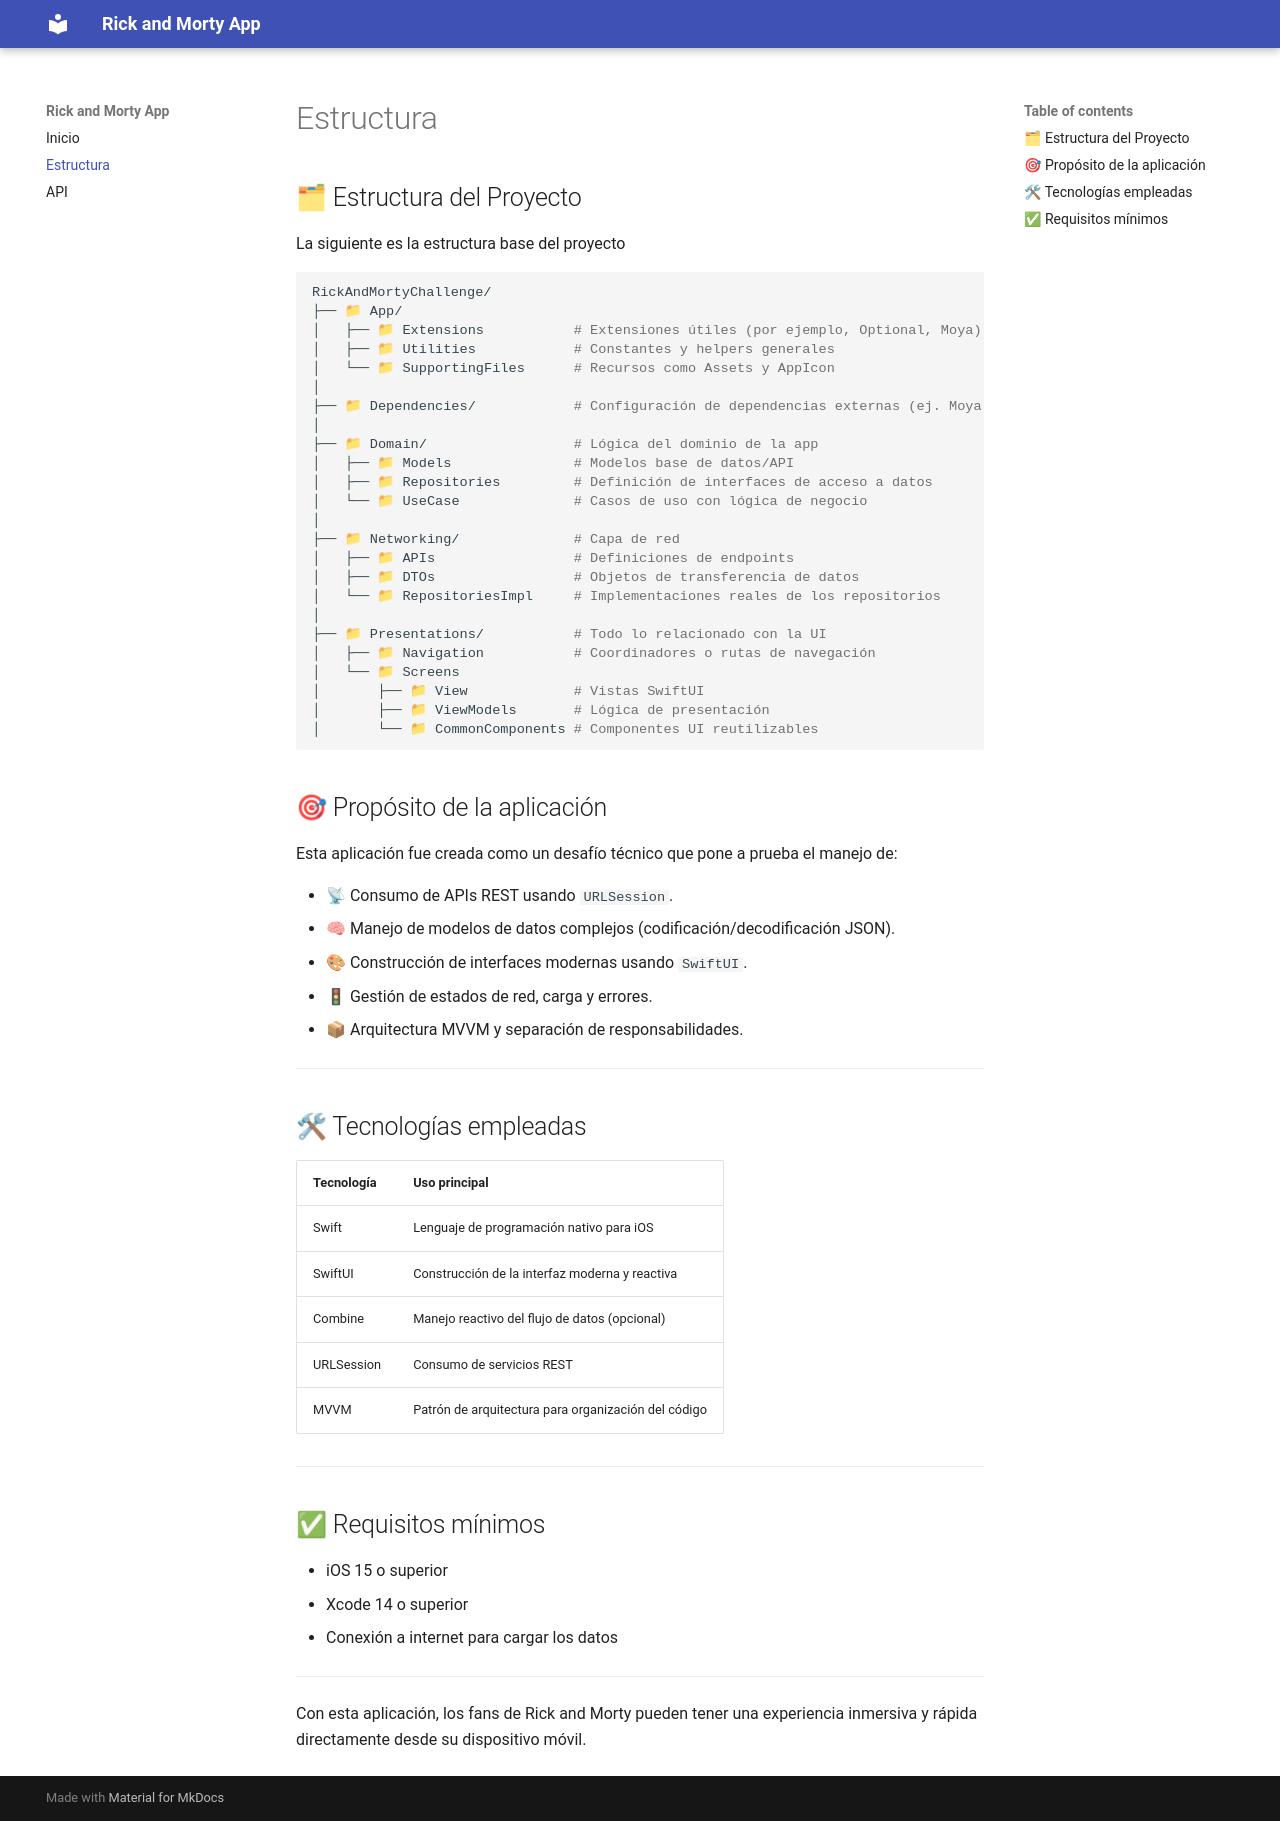

repository: majocampos92/RickAndMortyDocumentation · page: guide/structure/index.html · generator: mkdocs

## 🗂 Estructura del Proyecto

La siguiente es la estructura base del proyecto

```bash
RickAndMortyChallenge/
├── 📁 App/     
│   ├── 📁 Extensions           # Extensiones útiles (por ejemplo, Optional, Moya)
│   ├── 📁 Utilities            # Constantes y helpers generales
│   └── 📁 SupportingFiles      # Recursos como Assets y AppIcon
│
├── 📁 Dependencies/            # Configuración de dependencias externas (ej. Moya)
│
├── 📁 Domain/                  # Lógica del dominio de la app
│   ├── 📁 Models               # Modelos base de datos/API
│   ├── 📁 Repositories         # Definición de interfaces de acceso a datos
│   └── 📁 UseCase              # Casos de uso con lógica de negocio
│
├── 📁 Networking/              # Capa de red
│   ├── 📁 APIs                 # Definiciones de endpoints
│   ├── 📁 DTOs                 # Objetos de transferencia de datos
│   └── 📁 RepositoriesImpl     # Implementaciones reales de los repositorios
│
├── 📁 Presentations/           # Todo lo relacionado con la UI
│   ├── 📁 Navigation           # Coordinadores o rutas de navegación
│   └── 📁 Screens
│       ├── 📁 View             # Vistas SwiftUI
│       ├── 📁 ViewModels       # Lógica de presentación
│       └── 📁 CommonComponents # Componentes UI reutilizables
```
## 🎯 Propósito de la aplicación

Esta aplicación fue creada como un desafío técnico que pone a prueba el manejo de:

- 📡 Consumo de APIs REST usando `URLSession`.
- 🧠 Manejo de modelos de datos complejos (codificación/decodificación JSON).
- 🎨 Construcción de interfaces modernas usando `SwiftUI`.
- 🚦 Gestión de estados de red, carga y errores.
- 📦 Arquitectura MVVM y separación de responsabilidades.

---

## 🛠 Tecnologías empleadas

| Tecnología  | Uso principal                                      |
|-------------|----------------------------------------------------|
| Swift       | Lenguaje de programación nativo para iOS           |
| SwiftUI     | Construcción de la interfaz moderna y reactiva     |
| Combine     | Manejo reactivo del flujo de datos (opcional)      |
| URLSession  | Consumo de servicios REST                          |
| MVVM        | Patrón de arquitectura para organización del código |

---

## ✅ Requisitos mínimos

- iOS 15 o superior  
- Xcode 14 o superior  
- Conexión a internet para cargar los datos

---

Con esta aplicación, los fans de Rick and Morty pueden tener una experiencia inmersiva y rápida directamente desde su dispositivo móvil.
